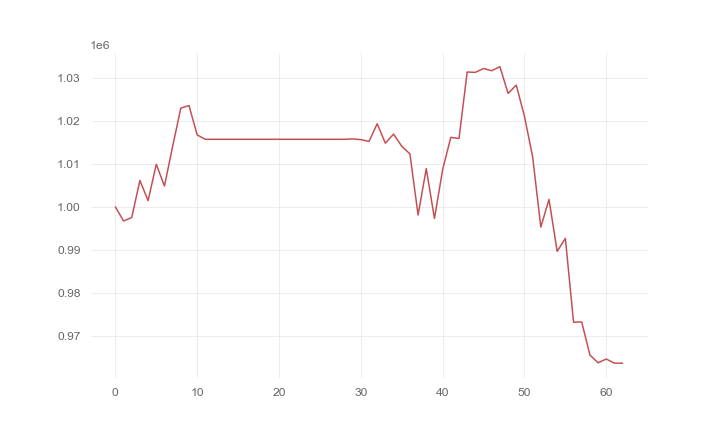

Source data for this figure (header and first rows):
, 0
0, 1000000
1, 996706
2, 997518
3, 1006132
4, 1001438
5, 1009888
6, 1004831
7, 1014058
8, 1022952
9, 1023545
10, 1016717
11, 1015700
12, 1015700
13, 1015700
14, 1015700
15, 1015700
16, 1015700
17, 1015700
18, 1015700
19, 1015700
20, 1015700
21, 1015700
22, 1015700
23, 1015700
24, 1015700
25, 1015700
26, 1015700
27, 1015700
28, 1015700
29, 1015784
30, 1015628
31, 1015201
32, 1019317
33, 1014786
34, 1016908
35, 1014089
36, 1012312
37, 998089
38, 1008897
39, 997275
40, 1008658
41, 1016149
42, 1015886
43, 1031335
44, 1031264
45, 1032162
46, 1031642
47, 1032587
48, 1026364
49, 1028308
50, 1021052
51, 1011621
52, 995295
53, 1001729
54, 989651
55, 992672
56, 973177
57, 973233
58, 965547
59, 963743
... 3 more rows
